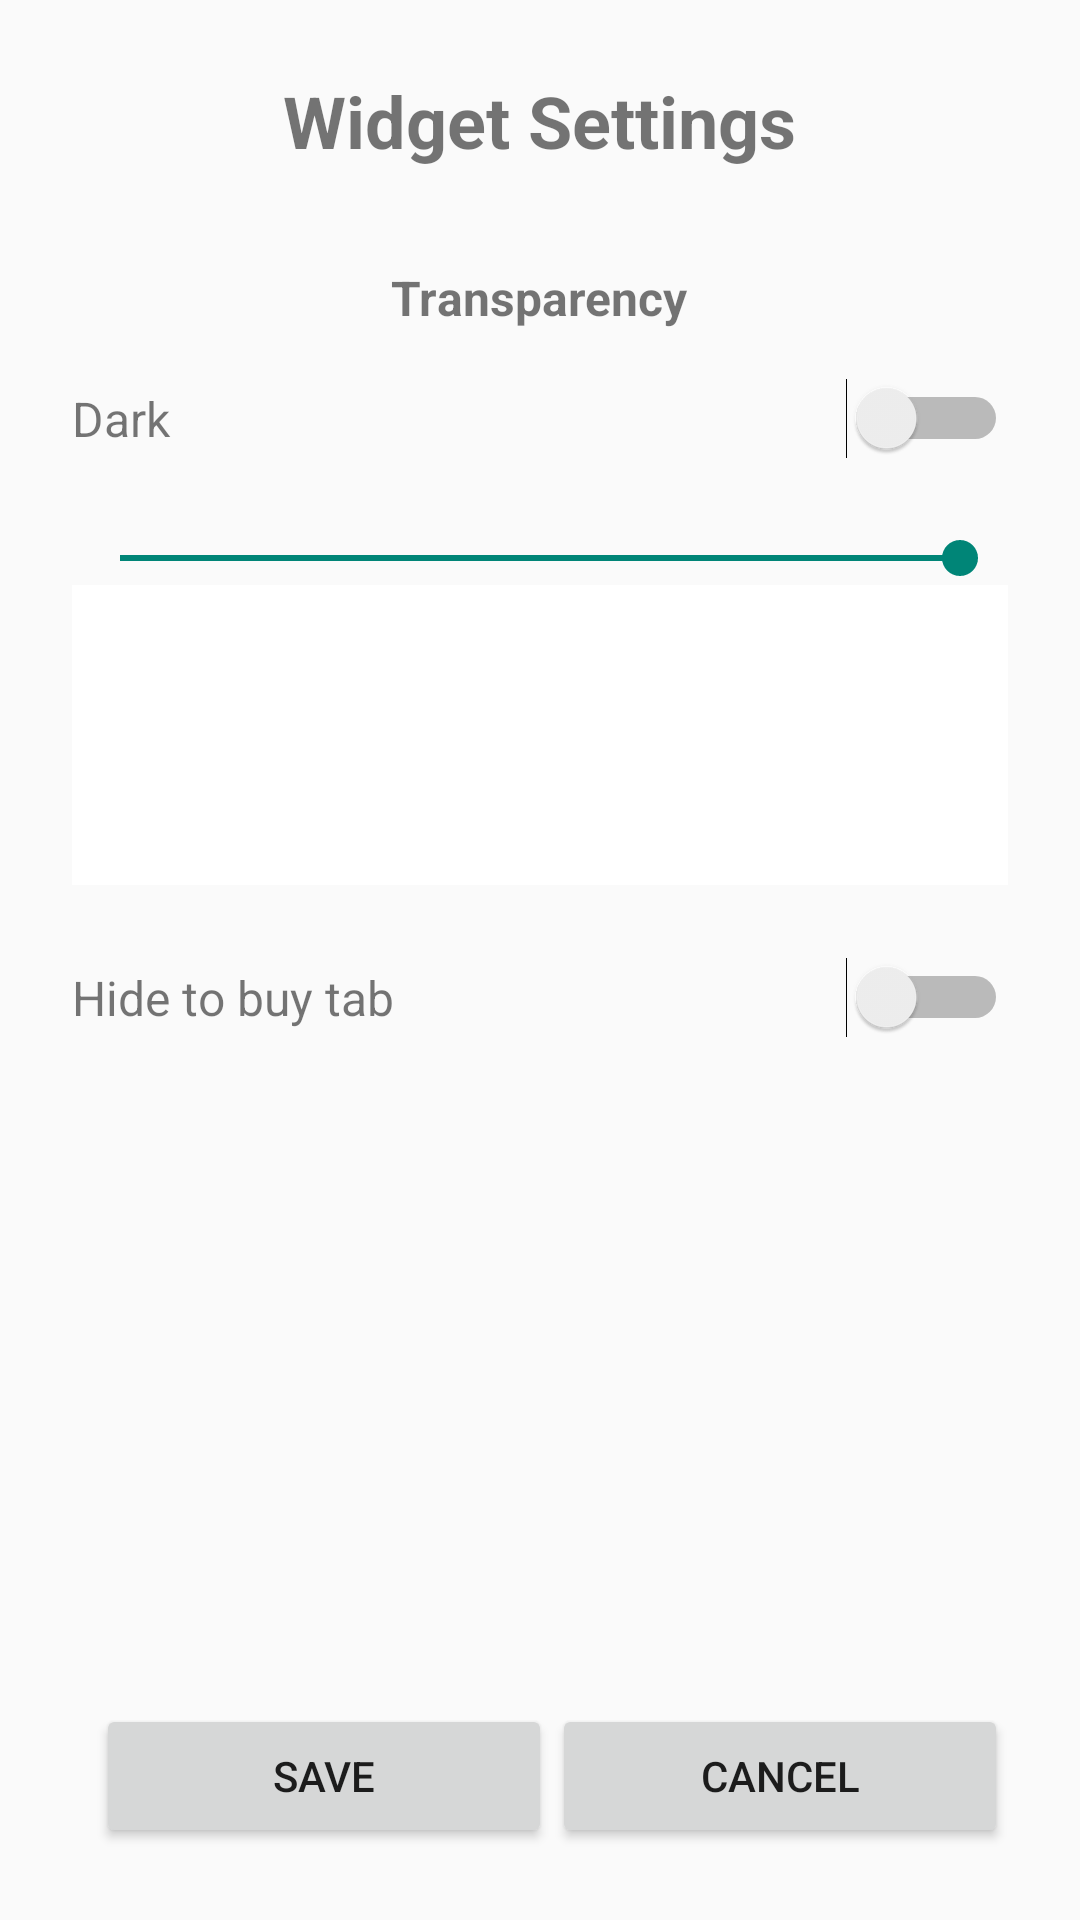

This screen was rendered from an Android layout file. Write that file and the resources it references.
<!-- AndroidManifest.xml: application theme AppTheme -->
<!-- res/layout/activity_widget_settings.xml -->
<?xml version="1.0" encoding="utf-8"?>
<LinearLayout
    xmlns:android="http://schemas.android.com/apk/res/android"
    android:orientation="vertical"
    android:layout_width="match_parent"
    android:layout_height="match_parent"
    android:padding="24dp"
    android:gravity="center_horizontal"
    android:background="?android:attr/windowBackground">

    
    <TextView
        android:layout_width="wrap_content"
        android:layout_height="wrap_content"
        android:text="Widget Settings"
        android:textSize="24sp"
        android:textStyle="bold"
        android:layout_gravity="center_horizontal"
        android:paddingBottom="32dp"/>
    <TextView
        android:id="@+id/tvTitle"
        android:layout_width="wrap_content"
        android:layout_height="wrap_content"
        android:text="Transparency"
        android:textSize="16sp"
        android:textStyle="bold"
        android:paddingBottom="16dp"/>
    
    <LinearLayout
        android:layout_width="match_parent"
        android:layout_height="wrap_content"
        android:orientation="horizontal"
        android:gravity="center_vertical"
        android:paddingBottom="24dp">

        <TextView
            android:layout_width="0dp"
            android:layout_height="wrap_content"
            android:layout_weight="1"
            android:text="Dark"
            android:textSize="16sp"/>

        <Switch
            android:id="@+id/switchTheme"
            android:layout_width="wrap_content"
            android:layout_height="wrap_content"/>
    </LinearLayout>

    <SeekBar
        android:id="@+id/alphaSeekBar"
        android:layout_width="match_parent"
        android:layout_height="wrap_content"
        android:progress="255"
        android:max="255"/>
    <View
        android:id="@+id/bgPreview"
        android:layout_width="match_parent"
        android:layout_height="100dp"
        android:background="#FFFFFFFF"
        android:layout_marginBottom="24dp"/>
    <LinearLayout
        android:layout_width="match_parent"
        android:layout_height="wrap_content"
        android:orientation="horizontal"
        android:gravity="center_vertical"
        android:paddingBottom="24dp">

        <TextView
            android:layout_width="0dp"
            android:layout_height="wrap_content"
            android:layout_weight="1"
            android:text="Hide to buy tab"
            android:textSize="16sp"/>

        <Switch
            android:id="@+id/hideToBuy"
            android:layout_width="wrap_content"
            android:layout_height="wrap_content"/>
    </LinearLayout>

    
    <Space
        android:layout_width="match_parent"
        android:layout_height="0dp"
        android:layout_weight="1"/>

    
    <LinearLayout
        android:layout_width="match_parent"
        android:layout_height="wrap_content"
        android:orientation="horizontal"
        android:gravity="center">
        <Button
            android:id="@+id/btnSave"
            android:layout_width="0dp"
            android:layout_height="wrap_content"
            android:layout_weight="1"
            android:text="Save"
            android:layout_marginStart="8dp"/>
        <Button
            android:id="@+id/btnCancel"
            android:layout_width="0dp"
            android:layout_height="wrap_content"
            android:layout_weight="1"
            android:text="Cancel"/>


    </LinearLayout>
</LinearLayout>
<!-- resources referenced by this layout -->
<resources>
  <style name="AppTheme" parent="Theme.AppCompat.DayNight.NoActionBar">
          
          <item name="android:editTextBackground">@drawable/rn_edit_text_material</item>
      </style>
</resources>
